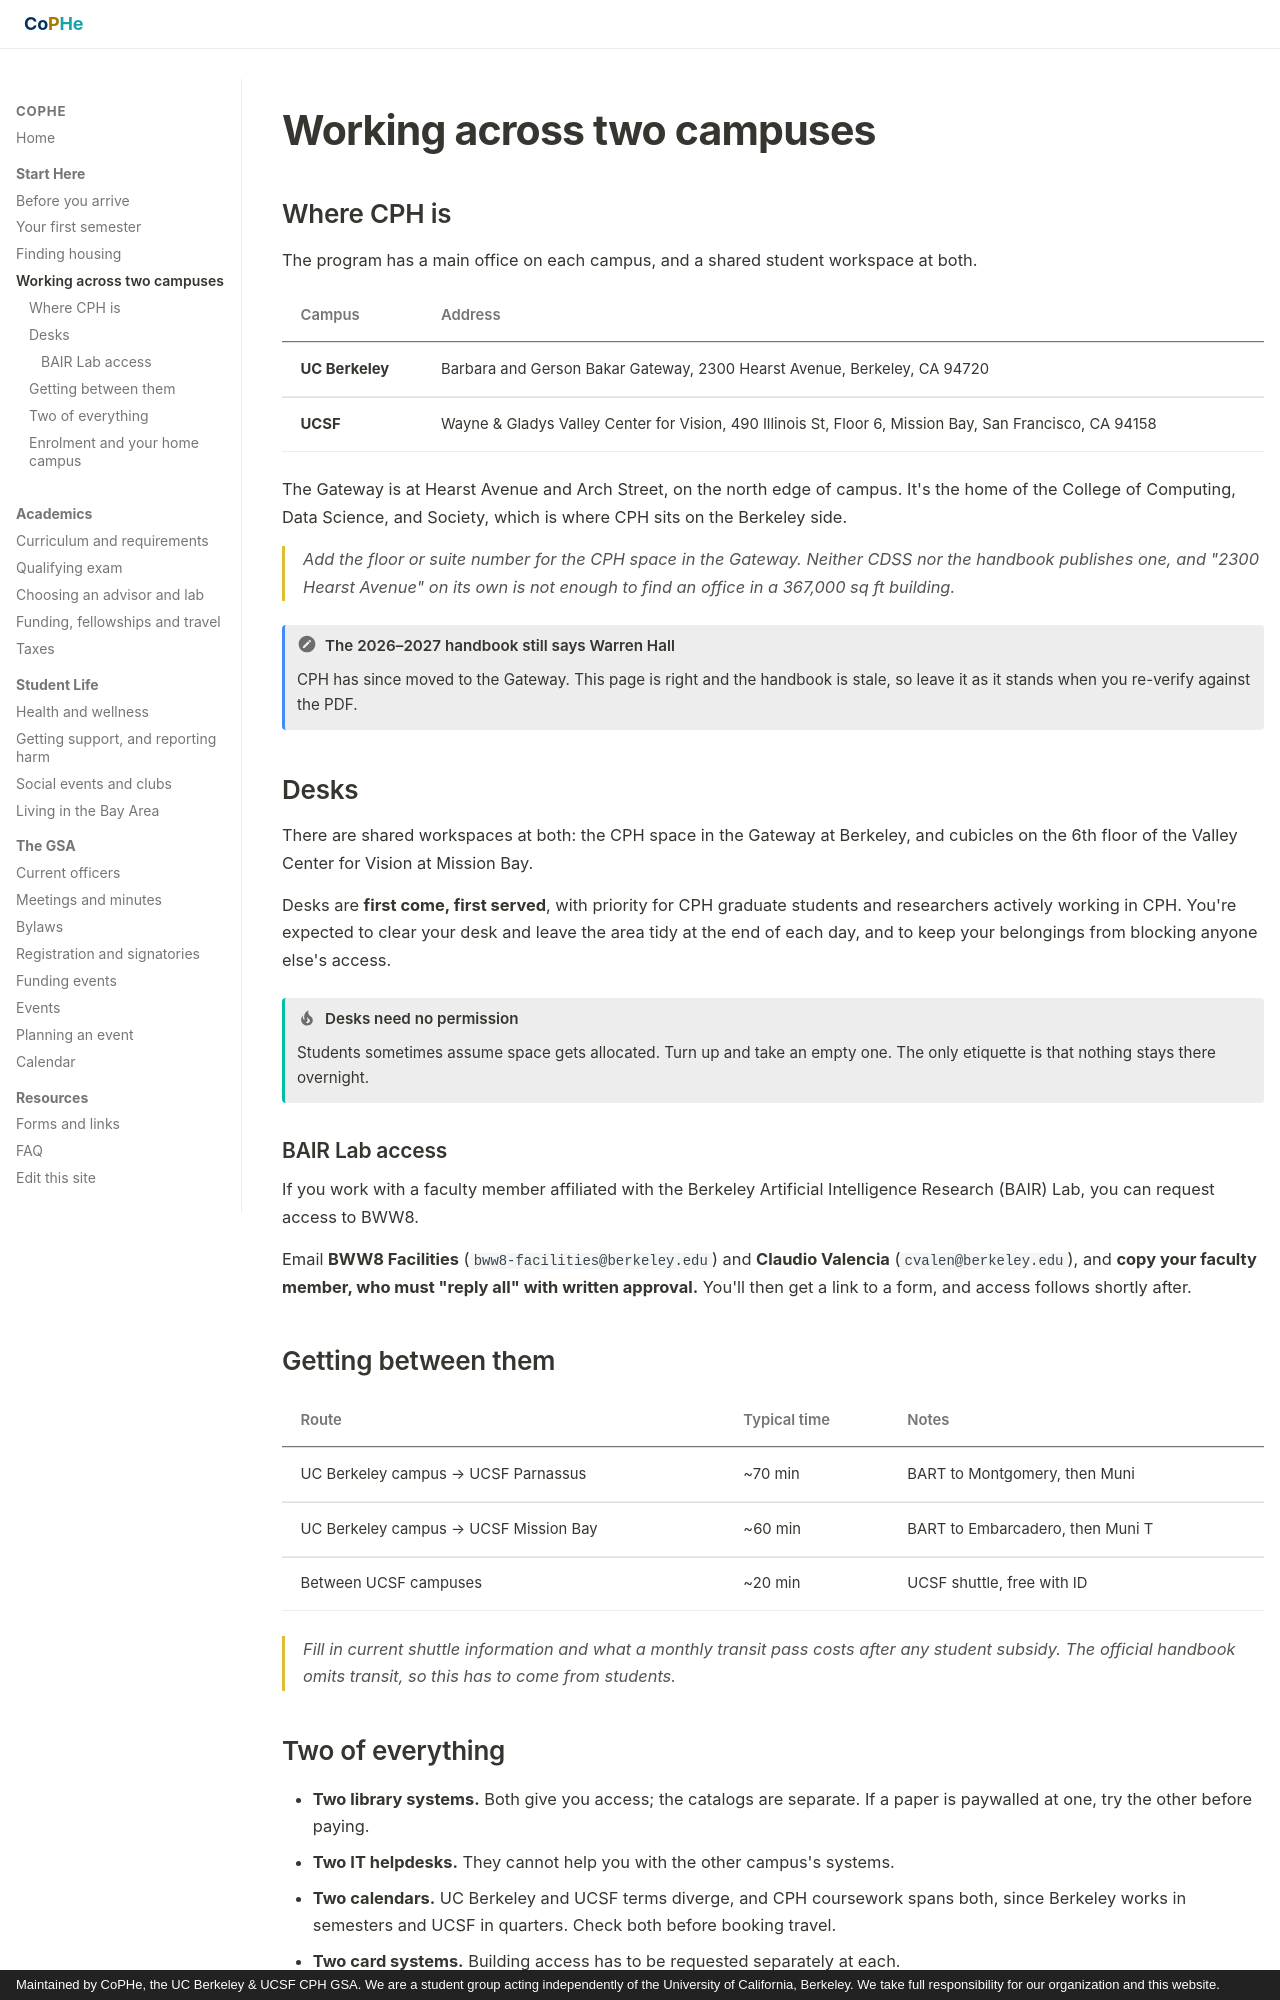

repository: stan-hua/cph_gsa_website · page: new-students/two-campuses/index.html · generator: mkdocs · copyright: Maintained by CoPHe, the UC Berkeley & UCSF CPH GSA. We are a student group acting independently of the University of California, Berkeley. We take full responsibility for our organization and this website.

# Working across two campuses

## Where CPH is

The program has a main office on each campus, and a shared student workspace at
both.

| Campus | Address |
|---|---|
| **UC Berkeley** | Barbara and Gerson Bakar Gateway, 2300 Hearst Avenue, Berkeley, CA 94720 |
| **UCSF** | Wayne & Gladys Valley Center for Vision, 490 Illinois St, Floor 6, Mission Bay, San Francisco, CA 94158 |

The Gateway is at Hearst Avenue and Arch Street, on the north edge of campus.
It's the home of the College of Computing, Data Science, and Society, which is
where CPH sits on the Berkeley side.

<p class="todo pending">Add the floor or suite number for the CPH space in the
Gateway. Neither CDSS nor the handbook publishes one, and "2300 Hearst Avenue" on
its own is not enough to find an office in a 367,000 sq ft building.</p>

!!! note "The 2026–2027 handbook still says Warren Hall"
    CPH has since moved to the Gateway. This page is right and the handbook is
    stale, so leave it as it stands when you re-verify against the PDF.

## Desks

There are shared workspaces at both: the CPH space in the Gateway at Berkeley,
and cubicles on the 6th floor of the Valley Center for Vision at Mission Bay.

Desks are **first come, first served**, with priority for CPH graduate students
and researchers actively working in CPH. You're expected to clear your desk and
leave the area tidy at the end of each day, and to keep your belongings from
blocking anyone else's access.

!!! tip "Desks need no permission"
    Students sometimes assume space gets allocated. Turn up and take an empty one.
    The only etiquette is that nothing stays there overnight.

### BAIR Lab access

If you work with a faculty member affiliated with the Berkeley Artificial
Intelligence Research (BAIR) Lab, you can request access to BWW8.

Email **BWW8 Facilities** (`bww8-facilities@berkeley.edu`) and **Claudio
Valencia** (`cvalen@berkeley.edu`), and **copy your faculty member, who must
"reply all" with written approval.** You'll then get a link to a form, and access
follows shortly after.

## Getting between them

| Route | Typical time | Notes |
|---|---|---|
| UC Berkeley campus → UCSF Parnassus | ~70 min | BART to Montgomery, then Muni |
| UC Berkeley campus → UCSF Mission Bay | ~60 min | BART to Embarcadero, then Muni T |
| Between UCSF campuses | ~20 min | UCSF shuttle, free with ID |

<p class="todo pending">Fill in current shuttle information and what a monthly
transit pass costs after any student subsidy. The official handbook omits transit,
so this has to come from students.</p>
